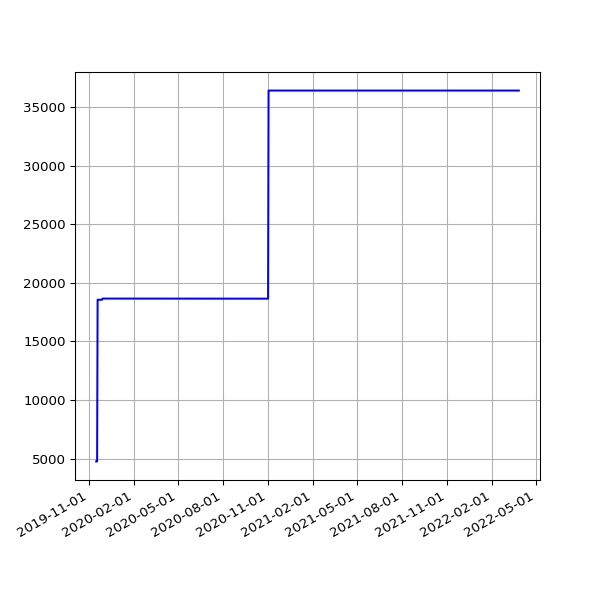

The data file committed next to this chart (first rows):
date, value
2019-11-16 21:29:05 +0000, 4770
2019-11-17 21:36:16 +0000, 4770
2019-11-18 16:07:32 +0000, 4770
2019-11-19 17:14:40 +0000, 18564
2019-11-20 17:22:49 +0000, 18564
2019-11-21 18:02:58 +0000, 18564
2019-11-22 17:52:19 +0000, 18554
2019-11-23 23:26:43 +0000, 18554
2019-11-24 21:53:13 +0000, 18554
2019-11-25 16:33:18 +0000, 18559
2019-11-26 16:14:28 +0000, 18559
2019-11-27 16:52:45 +0000, 18559
2019-11-28 16:13:07 +0000, 18559
2019-11-29 17:40:38 +0000, 18659
2019-11-30 21:39:40 +0000, 18659
2019-12-01 21:56:16 +0000, 18659
2019-12-02 17:24:15 +0000, 18651
2019-12-03 17:16:21 +0000, 18651
2019-12-04 17:03:16 +0000, 18651
2019-12-05 16:34:28 +0000, 18651
2019-12-06 16:36:23 +0000, 18651
2019-12-07 18:40:57 +0000, 18651
2019-12-08 17:53:08 +0000, 18651
2019-12-09 16:29:52 +0000, 18651
2019-12-10 17:18:16 +0000, 18651
2019-12-11 16:57:32 +0000, 18651
2019-12-12 16:31:11 +0000, 18651
2019-12-13 16:50:16 +0000, 18651
2019-12-14 18:36:31 +0000, 18651
2019-12-15 17:55:28 +0000, 18651
2019-12-16 16:51:46 +0000, 18651
2019-12-17 16:45:52 +0000, 18651
2019-12-18 16:56:55 +0000, 18651
2019-12-19 16:57:09 +0000, 18651
2019-12-20 17:14:51 +0000, 18651
2019-12-21 16:44:47 +0000, 18651
2019-12-22 16:50:14 +0000, 18651
2019-12-23 16:54:49 +0000, 18651
2019-12-24 16:52:09 +0000, 18651
2019-12-25 16:41:58 +0000, 18651
2019-12-26 17:07:04 +0000, 18651
2019-12-27 16:43:40 +0000, 18651
2019-12-28 16:47:43 +0000, 18651
2019-12-29 17:19:36 +0000, 18651
2019-12-30 16:40:30 +0000, 18651
2019-12-31 16:10:30 +0000, 18651
2020-01-01 17:07:57 +0000, 18651
2020-01-02 16:33:23 +0000, 18651
2020-01-03 16:02:19 +0000, 18651
2020-01-04 17:04:28 +0000, 18651
2020-01-05 17:28:22 +0000, 18651
2020-01-06 16:08:05 +0000, 18651
2020-01-07 16:03:08 +0000, 18651
2020-01-08 16:26:56 +0000, 18651
2020-01-09 15:33:40 +0000, 18651
2020-01-10 15:56:36 +0000, 18651
2020-01-11 18:48:48 +0000, 18651
2020-01-12 18:40:57 +0000, 18651
2020-01-13 16:12:39 +0000, 18651
2020-01-14 16:23:56 +0000, 18651
... 775 more rows
